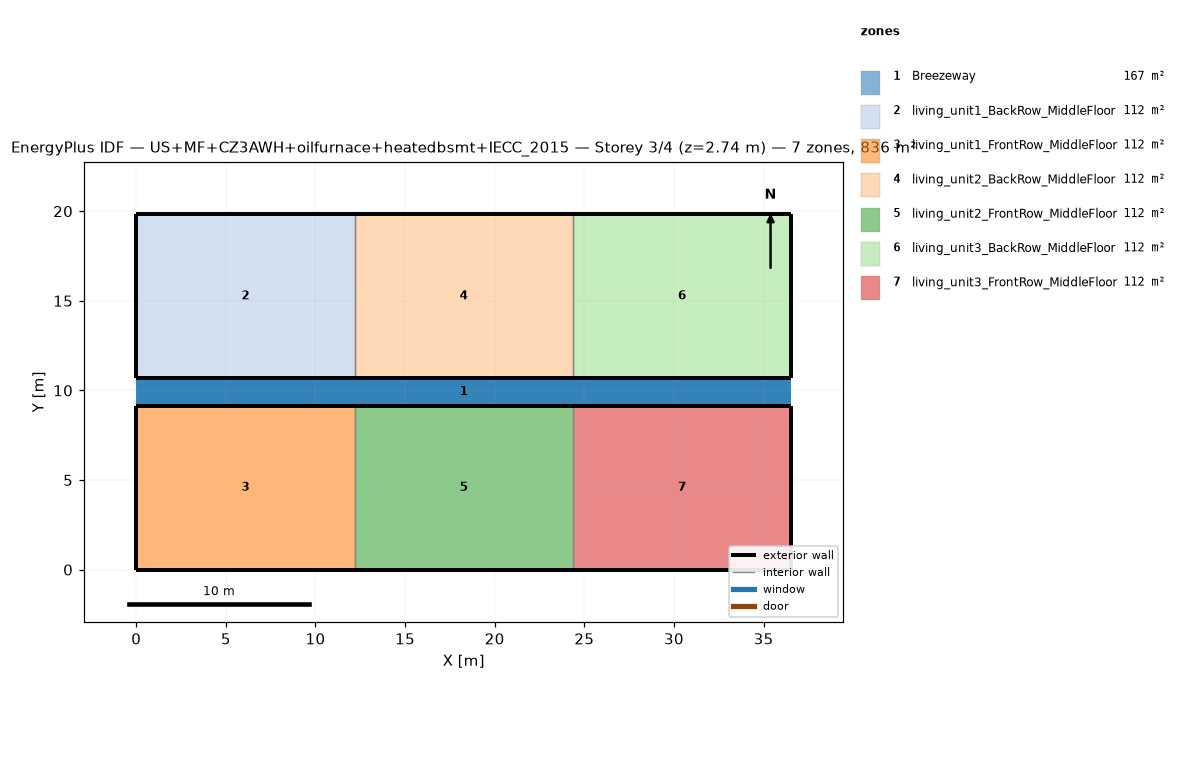
=== STOREY PLAN SPEC (per zone: floor XY polygon, exterior-wall plan segments, windows/doors) ===
zone 1: Breezeway  (167.0 m²)
  floor: (36.54, 9.16) (0.00, 9.16) (0.00, 10.68) (36.54, 10.68)
  floor: (36.54, 9.16) (0.00, 9.16) (0.00, 10.68) (36.54, 10.68)
  floor: (36.54, 9.16) (0.00, 9.16) (0.00, 10.68) (36.54, 10.68)
zone 2: living_unit1_BackRow_MiddleFloor  (111.5 m²)
  floor: (12.18, 10.68) (0.00, 10.68) (0.00, 19.84) (12.18, 19.84)
  exterior wall: (0.00, 10.68) – (12.18, 10.68)  [12.2 m]
  exterior wall: (12.18, 19.84) – (0.00, 19.84)  [12.2 m]
  exterior wall: (0.00, 19.84) – (0.00, 10.68)  [9.2 m]
  interior walls: 1
zone 3: living_unit1_FrontRow_MiddleFloor  (111.5 m²)
  floor: (12.18, 0.00) (0.00, 0.00) (0.00, 9.16) (12.18, 9.16)
  exterior wall: (0.00, 0.00) – (12.18, 0.00)  [12.2 m]
  exterior wall: (12.18, 9.16) – (0.00, 9.16)  [12.2 m]
  exterior wall: (0.00, 9.16) – (0.00, 0.00)  [9.2 m]
  interior walls: 1
zone 4: living_unit2_BackRow_MiddleFloor  (111.5 m²)
  floor: (24.36, 10.68) (12.18, 10.68) (12.18, 19.84) (24.36, 19.84)
  exterior wall: (12.18, 10.68) – (24.36, 10.68)  [12.2 m]
  exterior wall: (24.36, 19.84) – (12.18, 19.84)  [12.2 m]
  interior walls: 2
zone 5: living_unit2_FrontRow_MiddleFloor  (111.5 m²)
  floor: (24.36, 0.00) (12.18, 0.00) (12.18, 9.16) (24.36, 9.16)
  exterior wall: (12.18, 0.00) – (24.36, 0.00)  [12.2 m]
  exterior wall: (24.36, 9.16) – (12.18, 9.16)  [12.2 m]
  interior walls: 2
zone 6: living_unit3_BackRow_MiddleFloor  (111.5 m²)
  floor: (36.54, 10.68) (24.36, 10.68) (24.36, 19.84) (36.54, 19.84)
  exterior wall: (24.36, 10.68) – (36.54, 10.68)  [12.2 m]
  exterior wall: (36.54, 10.68) – (36.54, 19.84)  [9.2 m]
  exterior wall: (36.54, 19.84) – (24.36, 19.84)  [12.2 m]
  interior walls: 1
zone 7: living_unit3_FrontRow_MiddleFloor  (111.5 m²)
  floor: (36.54, 0.00) (24.36, 0.00) (24.36, 9.16) (36.54, 9.16)
  exterior wall: (24.36, 0.00) – (36.54, 0.00)  [12.2 m]
  exterior wall: (36.54, 0.00) – (36.54, 9.16)  [9.2 m]
  exterior wall: (36.54, 9.16) – (24.36, 9.16)  [12.2 m]
  interior walls: 1

=== DERIVED (storey summary) ===
Building: US+MF+CZ3AWH+oilfurnace+heatedbsmt+IECC_2015
Storey: 3 of 4  (floor level z = 2.74 m)
Storey gross floor area: 836.2 m²
Zones on this storey: 7
  - Breezeway: floor 167.0 m²
  - living_unit1_BackRow_MiddleFloor: floor 111.5 m²; exterior wall 33.5 m (86.9 m²); WWR 0.0%
  - living_unit1_FrontRow_MiddleFloor: floor 111.5 m²; exterior wall 33.5 m (86.9 m²); WWR 0.0%
  - living_unit2_BackRow_MiddleFloor: floor 111.5 m²; exterior wall 24.4 m (63.1 m²); WWR 0.0%
  - living_unit2_FrontRow_MiddleFloor: floor 111.5 m²; exterior wall 24.4 m (63.1 m²); WWR 0.0%
  - living_unit3_BackRow_MiddleFloor: floor 111.5 m²; exterior wall 33.5 m (86.9 m²); WWR 0.0%
  - living_unit3_FrontRow_MiddleFloor: floor 111.5 m²; exterior wall 33.5 m (86.9 m²); WWR 0.0%
Zone adjacency (shared interzone walls):
  - living_unit1_BackRow_MiddleFloor ↔ living_unit2_BackRow_MiddleFloor
  - living_unit1_FrontRow_MiddleFloor ↔ living_unit2_FrontRow_MiddleFloor
  - living_unit2_BackRow_MiddleFloor ↔ living_unit3_BackRow_MiddleFloor
  - living_unit2_FrontRow_MiddleFloor ↔ living_unit3_FrontRow_MiddleFloor